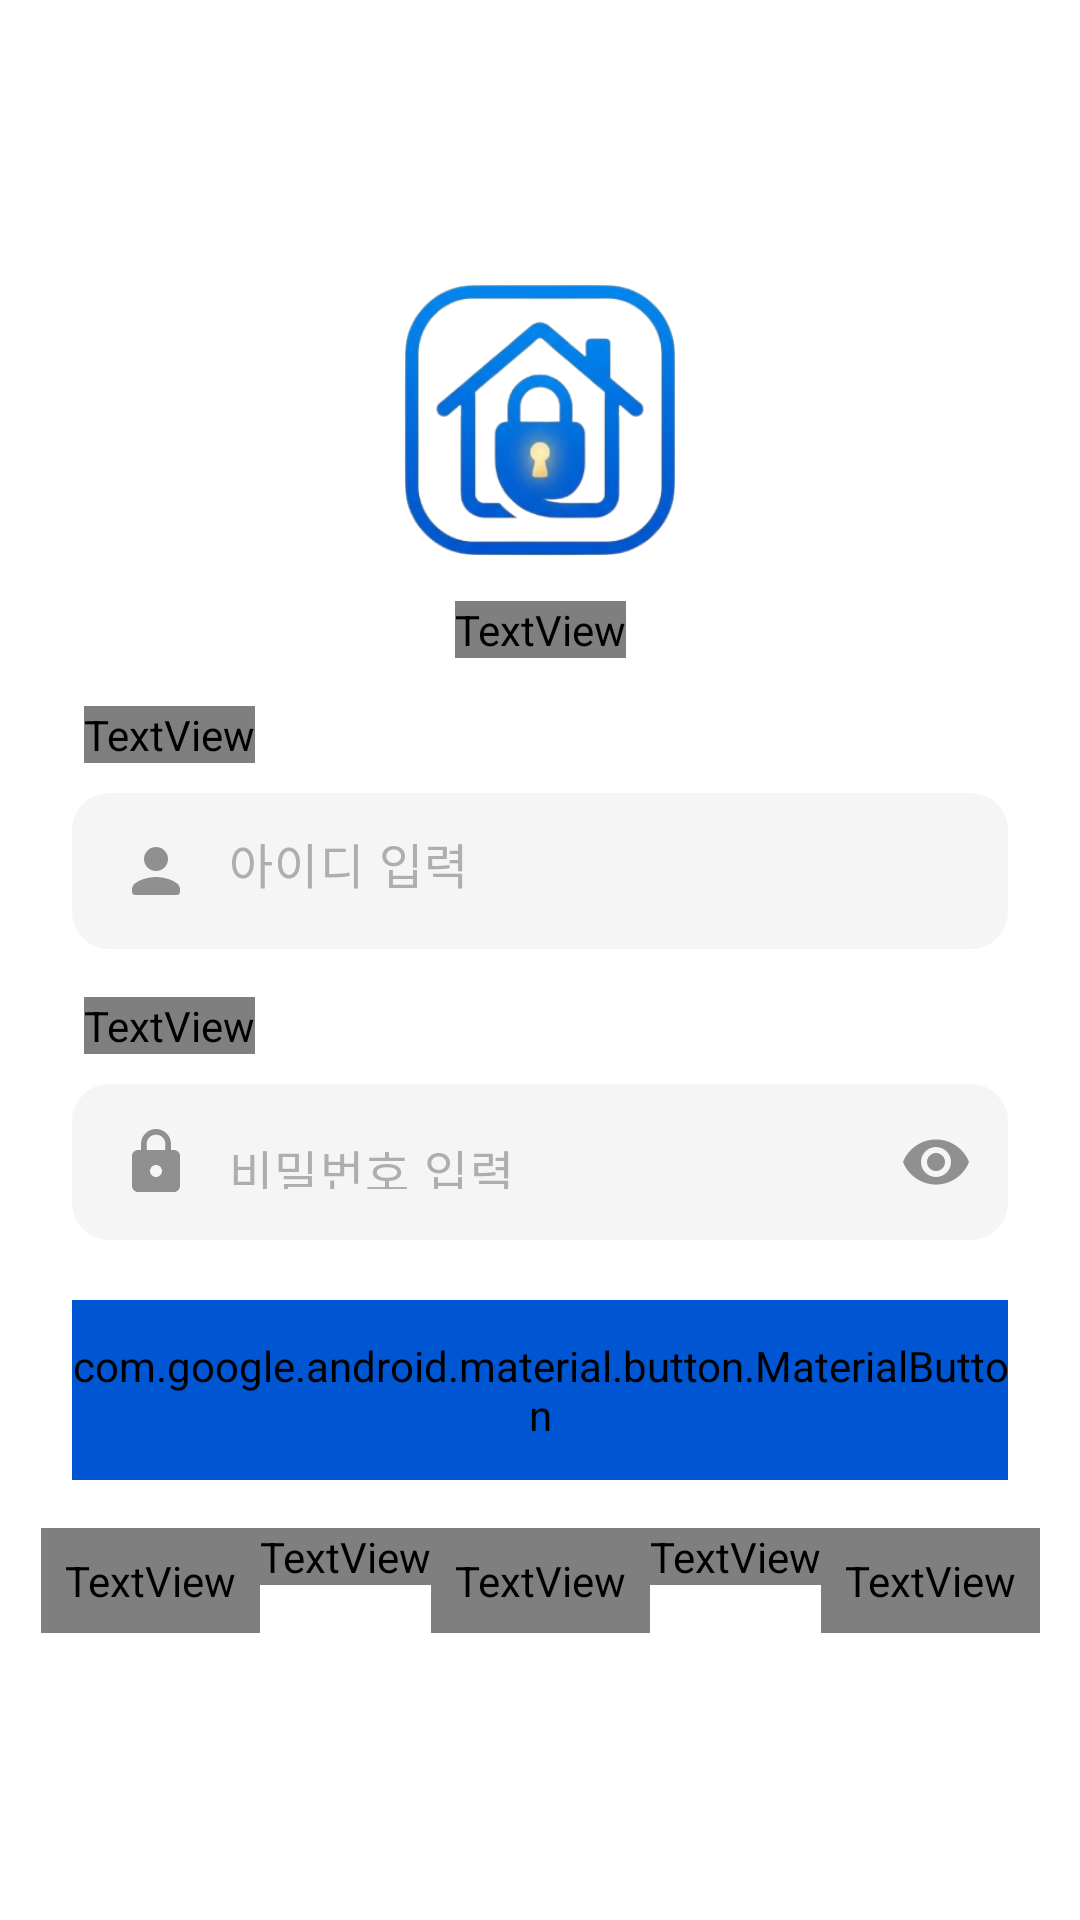

Produce the Android XML layout that renders to this screen, including the resource entries it uses.
<!-- AndroidManifest.xml: application theme Theme.HouseViewingApp -->
<!-- res/layout/activity_login.xml -->
<?xml version="1.0" encoding="utf-8"?>
<androidx.core.widget.NestedScrollView xmlns:android="http://schemas.android.com/apk/res/android"
    xmlns:app="http://schemas.android.com/apk/res-auto"
    xmlns:tools="http://schemas.android.com/tools"
    android:layout_width="match_parent"
    android:layout_height="match_parent"
    android:background="@color/white"
    android:fillViewport="true"
    tools:context=".login.LoginActivity">

    <androidx.constraintlayout.widget.ConstraintLayout
        android:id="@+id/main"
        android:layout_width="match_parent"
        android:layout_height="wrap_content">

    <ImageView
        android:id="@+id/logo"
        android:layout_width="180dp"
        android:layout_height="180dp"
        android:src="@drawable/houseviewinglogo"
        android:layout_marginTop="50dp"
        app:layout_constraintTop_toTopOf="parent"
        app:layout_constraintEnd_toEndOf="parent"
        app:layout_constraintStart_toStartOf="parent"
        />

    <TextView
        android:id="@+id/titleTextView"
        android:layout_width="wrap_content"
        android:layout_height="wrap_content"
        android:text="집좀보자"
        android:textColor="@color/blackTitle"
        android:fontFamily="@font/pretendard_bold"
        android:textSize="32sp"
        android:layout_marginTop="-30dp"
        app:layout_constraintEnd_toEndOf="parent"
        app:layout_constraintStart_toStartOf="parent"
        app:layout_constraintTop_toBottomOf="@id/logo" />

    <TextView
        android:id="@+id/idLabel"
        android:layout_width="wrap_content"
        android:layout_height="wrap_content"
        android:text="아이디"
        android:fontFamily="@font/pretendard_medium"
        android:textColor="@color/textgray"
        android:textStyle="bold"
        app:layout_constraintTop_toBottomOf="@id/titleTextView"
        app:layout_constraintStart_toStartOf="@id/idTextInputLayout"
        app:layout_constraintBottom_toTopOf="@id/idTextInputLayout"
        android:layout_marginTop="16dp"
        android:layout_marginStart="4dp"
        />

    <com.google.android.material.textfield.TextInputLayout
        android:id="@+id/idTextInputLayout"
        android:layout_width="0dp"
        android:layout_height="52dp"
        app:boxBackgroundMode="none"
        app:hintEnabled="false"
        app:layout_constraintStart_toStartOf="parent"
        app:layout_constraintTop_toBottomOf="@id/idLabel"
        app:layout_constraintEnd_toEndOf="parent"
        android:layout_marginTop="10dp"
        android:layout_marginHorizontal="24dp"
        app:startIconScaleType="centerInside"
        >

        <com.google.android.material.textfield.TextInputEditText
            android:id="@+id/idEditText"
            android:layout_width="match_parent"
            android:layout_height="wrap_content"
            android:background="@drawable/bg_rounded_edittext"
            android:backgroundTint="@color/gray"
            android:hint="아이디 입력"
            android:textColorHint="#AFAEAE"
            android:inputType="textNoSuggestions"
            android:maxLines="1"
            android:singleLine="true"
            android:imeOptions="actionNext"
            android:drawableStart="@drawable/round_person_24"
            android:drawablePadding="12dp"
            android:includeFontPadding="false"
            android:drawableTint="@color/icongray" />

    </com.google.android.material.textfield.TextInputLayout>

    <TextView
        android:id="@+id/passwordLabel"
        android:layout_width="wrap_content"
        android:layout_height="wrap_content"
        android:layout_marginBottom="12dp"
        android:text="비밀번호"
        android:textColor="@color/textgray"
        android:fontFamily="@font/pretendard_medium"
        android:textStyle="bold"
        app:layout_constraintBottom_toTopOf="@id/passwordTextInputLayout"
        app:layout_constraintStart_toStartOf="@id/passwordTextInputLayout"
        app:layout_constraintTop_toBottomOf="@+id/idTextInputLayout"
        android:layout_marginTop="16dp"
        android:layout_marginStart="4dp"/>

    <com.google.android.material.textfield.TextInputLayout
        android:id="@+id/passwordTextInputLayout"
        android:layout_width="0dp"
        android:layout_height="52dp"
        android:layout_marginTop="10dp"
        app:boxBackgroundMode="none"
        app:hintEnabled="false"
        app:endIconMode="password_toggle"
        app:endIconTint="@color/icongray"
        app:layout_constraintStart_toStartOf="parent"
        app:layout_constraintEnd_toEndOf="parent"
        app:layout_constraintTop_toBottomOf="@id/passwordLabel"
        android:layout_marginHorizontal="24dp"
        >

        <com.google.android.material.textfield.TextInputEditText
            android:id="@+id/passwordEditText"
            android:layout_width="match_parent"
            android:layout_height="wrap_content"
            android:background="@drawable/bg_rounded_edittext"
            android:backgroundTint="@color/gray"
            android:drawableStart="@drawable/baseline_lock_24"
            android:drawablePadding="12dp"
            android:drawableTint="@color/icongray"
            android:includeFontPadding="false"
            android:hint="비밀번호 입력"
            android:textColorHint="#AFAEAE"
            android:inputType="textPassword"
            android:textColor="@color/darkgray" />

    </com.google.android.material.textfield.TextInputLayout>

    <com.google.android.material.button.MaterialButton
        android:id="@+id/loginButton"
        android:layout_width="0dp"
        android:layout_height="60dp"
        app:layout_constraintTop_toBottomOf="@id/passwordTextInputLayout"
        app:layout_constraintStart_toStartOf="parent"
        app:layout_constraintEnd_toEndOf="parent"
        android:layout_marginTop="20dp"
        android:backgroundTint="@color/blue"
        android:text="로그인"
        android:textStyle="bold"
        android:textColor="@color/white"
        android:textSize="18sp"
        app:cornerRadius="12dp"
        android:fontFamily="@font/pretendard_bold"
        android:layout_marginHorizontal="24dp"
        />

    <LinearLayout
        android:layout_width="wrap_content"
        android:layout_height="wrap_content"
        android:orientation="horizontal"
        app:layout_constraintTop_toBottomOf="@id/loginButton"
        app:layout_constraintStart_toStartOf="parent"
        app:layout_constraintEnd_toEndOf="parent"
        android:layout_marginTop="16dp"
        >

        <TextView
            android:id="@+id/findIDTextView"
            android:layout_width="wrap_content"
            android:layout_height="wrap_content"
            android:text="아이디 찾기"
            android:textStyle="bold"
            android:textColor="@color/textgray"
            android:fontFamily="@font/pretendard_medium"
            android:padding="8dp"/>

        <TextView
            android:layout_width="wrap_content"
            android:layout_height="wrap_content"
            android:text="|"
            android:textColor="#E0E0E0"
            android:textSize="14sp"
            android:fontFamily="@font/pretendard_medium"
            android:textStyle="bold"/>

        <TextView
            android:id="@+id/findPWTextView"
            android:layout_width="wrap_content"
            android:layout_height="wrap_content"
            android:text="비밀번호 찾기"
            android:textStyle="bold"
            android:textColor="@color/textgray"
            android:fontFamily="@font/pretendard_medium"
            android:padding="8dp"/>

        <TextView
            android:layout_width="wrap_content"
            android:layout_height="wrap_content"
            android:text="|"
            android:textColor="#E0E0E0"
            android:textSize="14sp"
            android:fontFamily="@font/pretendard_medium"
            android:textStyle="bold"/>

        <TextView
            android:id="@+id/signupTextView"
            android:layout_width="wrap_content"
            android:layout_height="wrap_content"
            android:text="회원가입"
            android:textStyle="bold"
            android:textColor="@color/textgray"
            android:fontFamily="@font/pretendard_medium"
            android:padding="8dp"/>

    </LinearLayout>

    </androidx.constraintlayout.widget.ConstraintLayout>

</androidx.core.widget.NestedScrollView>
<!-- resources referenced by this layout -->
<resources>
  <color name="blackTitle">#333333</color>
  <color name="blue">#0056D2</color>
  <color name="darkgray">#666666</color>
  <color name="gray">#F5F5F5</color>
  <color name="icongray">#909090</color>
  <color name="textgray">#757575</color>
  <color name="white">#FFFFFFFF</color>
  <!-- drawable baseline_lock_24 (drawable) -->
  <vector xmlns:android="http://schemas.android.com/apk/res/android" android:height="24dp" android:tint="#909090" android:viewportHeight="24" android:viewportWidth="24" android:width="24dp">
        
      <path android:fillColor="@android:color/white" android:pathData="M18,8h-1L17,6c0,-2.76 -2.24,-5 -5,-5S7,3.24 7,6v2L6,8c-1.1,0 -2,0.9 -2,2v10c0,1.1 0.9,2 2,2h12c1.1,0 2,-0.9 2,-2L20,10c0,-1.1 -0.9,-2 -2,-2zM12,17c-1.1,0 -2,-0.9 -2,-2s0.9,-2 2,-2 2,0.9 2,2 -0.9,2 -2,2zM15.1,8L8.9,8L8.9,6c0,-1.71 1.39,-3.1 3.1,-3.1 1.71,0 3.1,1.39 3.1,3.1v2z"/>
      
  </vector>
  <!-- drawable bg_rounded_edittext (drawable) -->
  <?xml version="1.0" encoding="utf-8"?>
  <shape xmlns:android="http://schemas.android.com/apk/res/android"
      android:shape="rectangle">
  
      <solid android:color="#FFFFFF" />
  
      <stroke
          android:width="1dp"
          android:color="#E0E0E0" />
  
      <corners android:radius="12dp" />
  
  
  </shape>
  <!-- drawable houseviewinglogo: png bitmap (drawable, 80890 bytes) -->
  <!-- drawable round_person_24 (drawable) -->
  <vector xmlns:android="http://schemas.android.com/apk/res/android" android:height="24dp" android:tint="#909090" android:viewportHeight="24" android:viewportWidth="24" android:width="24dp">
        
      <path android:fillColor="@android:color/white" android:pathData="M12,12c2.21,0 4,-1.79 4,-4s-1.79,-4 -4,-4 -4,1.79 -4,4 1.79,4 4,4zM12,14c-2.67,0 -8,1.34 -8,4v1c0,0.55 0.45,1 1,1h14c0.55,0 1,-0.45 1,-1v-1c0,-2.66 -5.33,-4 -8,-4z"/>
      
  </vector>
  <style name="Theme.HouseViewingApp" parent="Base.Theme.HouseViewingApp">
      </style>
  <style name="Base.Theme.HouseViewingApp" parent="Theme.Material3.DayNight.NoActionBar">
          <item name="popupMenuStyle">@style/PopupMenuStyle</item>
      </style>
  <style name="PopupMenuStyle" parent="@android:style/Widget.Material.Light.PopupMenu">
          <item name="android:popupBackground">@drawable/bg_popup_menu</item>
          <item name="android:itemBackground">@android:color/transparent</item>
      </style>
  <!-- drawable bg_popup_menu (drawable) -->
  <?xml version="1.0" encoding="utf-8"?>
  <shape xmlns:android="http://schemas.android.com/apk/res/android"
      android:shape="rectangle">
      <solid android:color="@color/coolgray" />
      <corners android:radius="16dp" />
  </shape>
  <color name="coolgray">#F4F6FA</color>
</resources>
